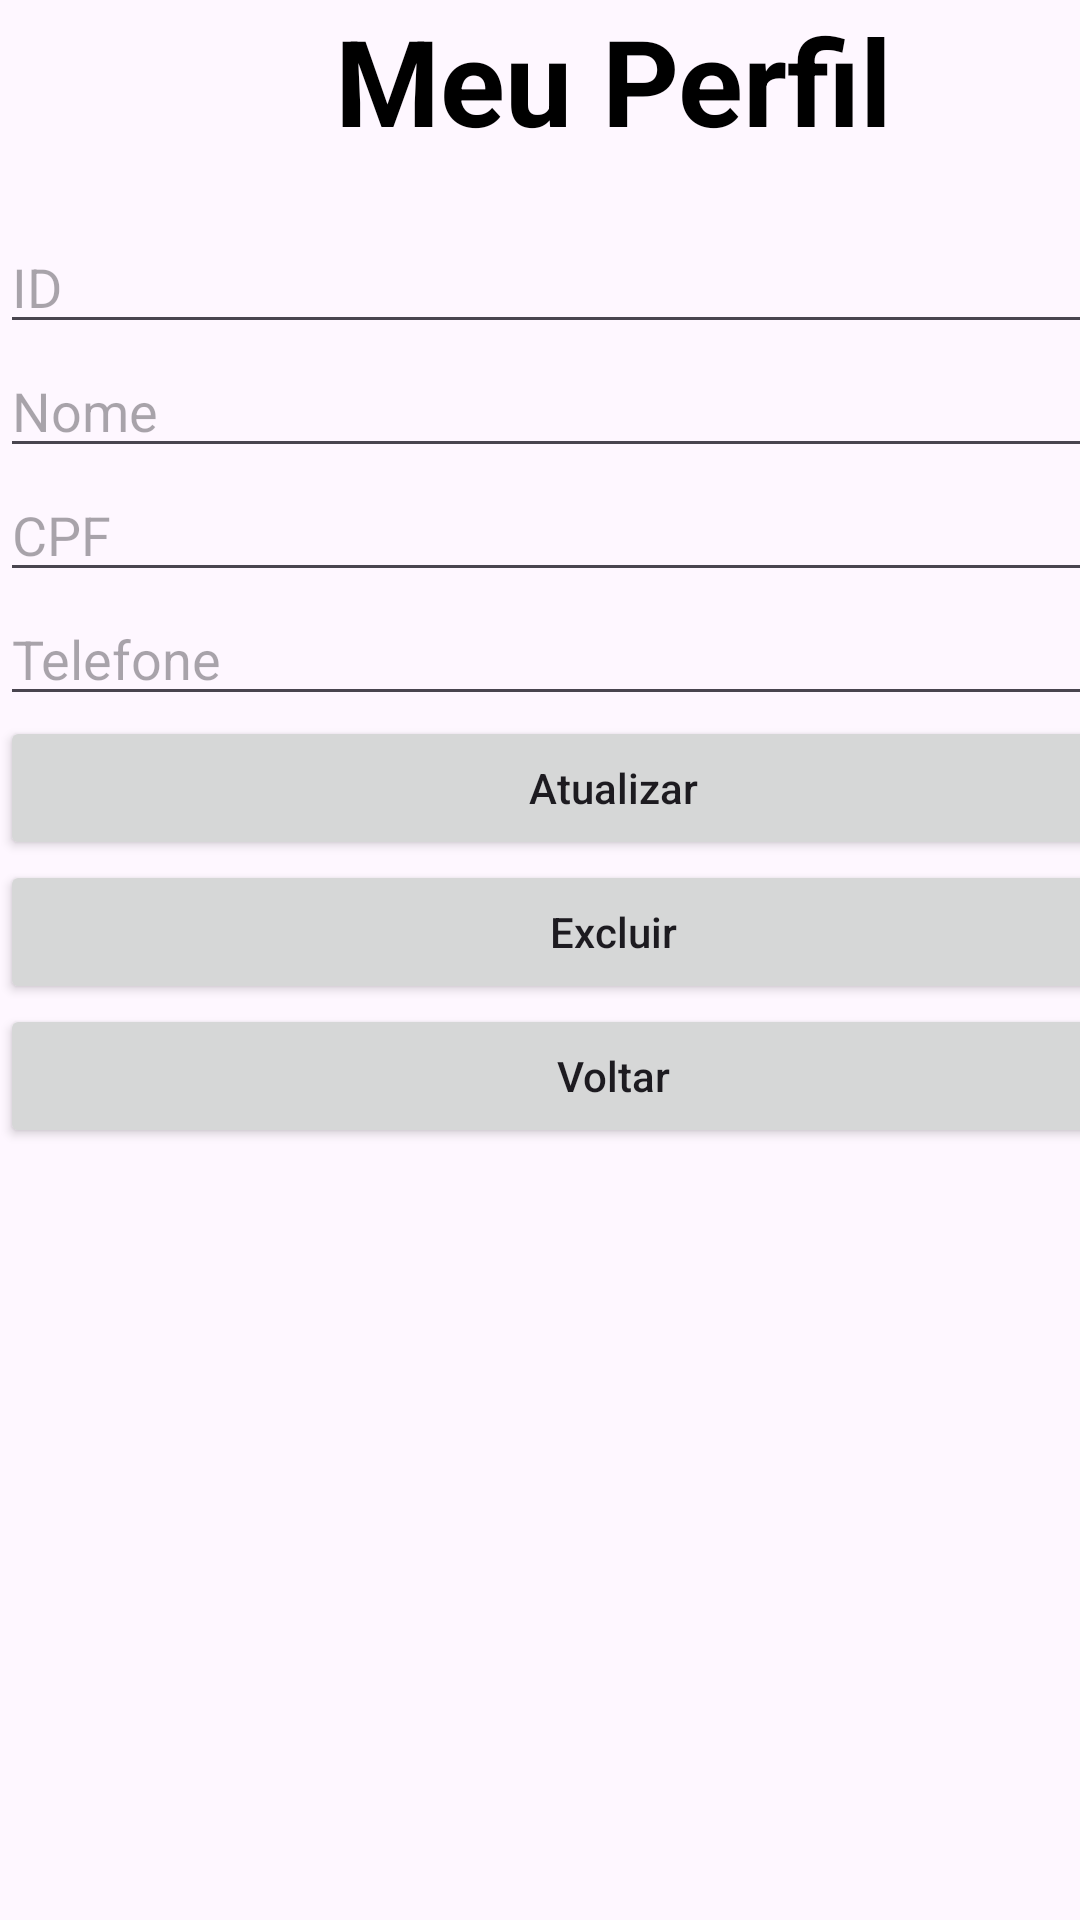

Reconstruct the res/layout file that produces this screen, plus the resources it refers to.
<!-- AndroidManifest.xml: application theme Theme.Eventscheckin -->
<!-- res/layout/fragment_ajustes.xml -->
<?xml version="1.0" encoding="utf-8"?>
<FrameLayout xmlns:android="http://schemas.android.com/apk/res/android"
    xmlns:tools="http://schemas.android.com/tools"
    android:layout_width="match_parent"
    android:layout_height="match_parent"
    tools:context=".AjustesFragment">

        <LinearLayout
            android:layout_width="409dp"
            android:layout_height="729dp"
            android:orientation="vertical"
            tools:layout_editor_absoluteX="1dp"
            tools:layout_editor_absoluteY="1dp">

            <TextView
                android:id="@+id/txtMeuPerfil"
                android:layout_width="match_parent"
                android:layout_height="wrap_content"
                android:text="Meu Perfil"
                android:textStyle="bold"
                android:gravity="center"
                android:textSize="40dp"
                android:textColor="@color/black"
                android:layout_marginBottom="20dp"/>

            <EditText
                android:id="@+id/edtId"
                android:layout_width="match_parent"
                android:layout_height="wrap_content"
                android:ems="10"
                android:inputType="text"
                android:hint="ID" />

            <EditText
                android:id="@+id/edtNome"
                android:layout_width="match_parent"
                android:layout_height="wrap_content"
                android:ems="10"
                android:inputType="text"
                android:hint="Nome" />

            <EditText
                android:id="@+id/edtCpf"
                android:layout_width="match_parent"
                android:layout_height="wrap_content"
                android:ems="10"
                android:inputType="text"
                android:hint="CPF"/>

            <EditText
                android:id="@+id/edtTelefone"
                android:layout_width="match_parent"
                android:layout_height="wrap_content"
                android:ems="10"
                android:inputType="text"
                android:hint="Telefone" />



            <androidx.appcompat.widget.AppCompatButton
                android:id="@+id/btnAtualizar"
                android:layout_width="match_parent"
                android:layout_height="wrap_content"
                android:text="Atualizar"
                android:textAllCaps="false"/>

            <androidx.appcompat.widget.AppCompatButton
                android:id="@+id/btnExcluir"
                android:layout_width="match_parent"
                android:layout_height="wrap_content"
                android:text="Excluir"
                android:textAllCaps="false"/>

            <androidx.appcompat.widget.AppCompatButton
                android:id="@+id/btnVoltar"
                android:layout_width="match_parent"
                android:layout_height="wrap_content"
                android:text="Voltar"
                android:textAllCaps="false"/>

        </LinearLayout>

</FrameLayout>
<!-- resources referenced by this layout -->
<resources>
  <color name="black">#FF000000</color>
  <style name="Theme.Eventscheckin" parent="Base.Theme.Eventscheckin" />
  <style name="Base.Theme.Eventscheckin" parent="Theme.Material3.DayNight.NoActionBar">
          
          
      </style>
</resources>
